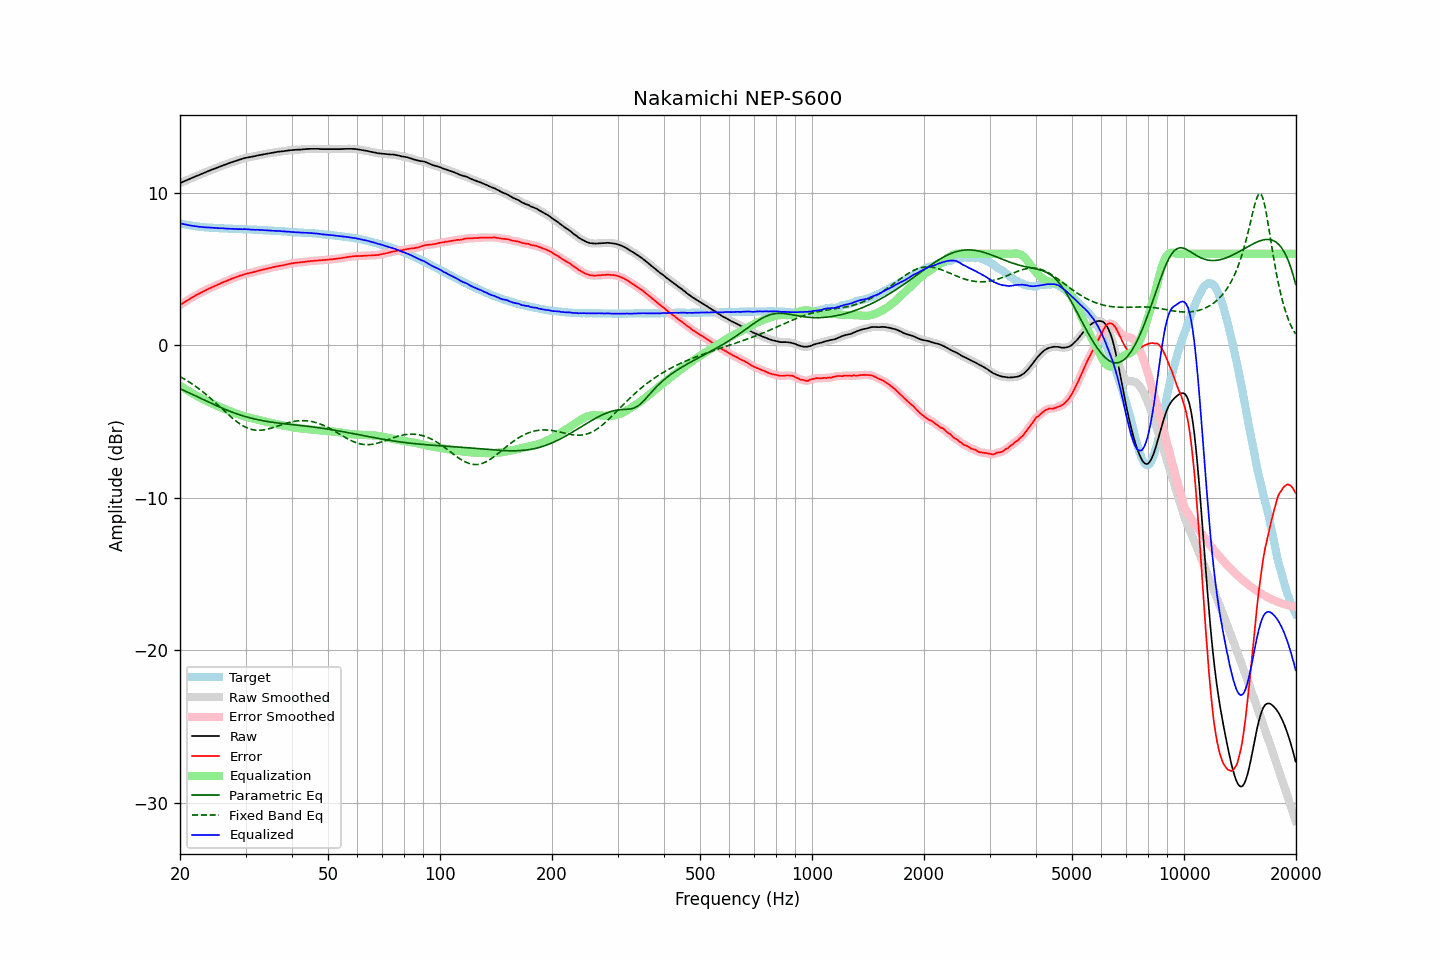

Values plotted in this chart, from the file beside it:
frequency, raw, error, smoothed, error_smoothed, equalization, parametric_eq, fixed_band_eq, equalized_raw, equalized_smoothed, target
20.00, 10.64, 2.64, 10.64, 2.64, -2.64, -2.84, -2.05, 8.00, 8.00, 8.00
20.20, 10.68, 2.71, 10.69, 2.71, -2.71, -2.89, -2.11, 7.97, 7.98, 7.97
20.40, 10.73, 2.78, 10.73, 2.78, -2.78, -2.94, -2.17, 7.95, 7.95, 7.95
20.61, 10.77, 2.84, 10.77, 2.84, -2.85, -2.99, -2.23, 7.92, 7.93, 7.93
20.81, 10.82, 2.91, 10.82, 2.91, -2.91, -3.03, -2.29, 7.91, 7.91, 7.91
21.02, 10.86, 2.97, 10.86, 2.97, -2.98, -3.08, -2.36, 7.88, 7.89, 7.89
21.23, 10.91, 3.04, 10.91, 3.04, -3.04, -3.13, -2.42, 7.87, 7.87, 7.87
21.44, 10.95, 3.10, 10.95, 3.10, -3.11, -3.18, -2.49, 7.85, 7.85, 7.85
21.66, 11.00, 3.17, 11.00, 3.17, -3.17, -3.23, -2.56, 7.83, 7.83, 7.83
21.87, 11.04, 3.23, 11.05, 3.23, -3.23, -3.28, -2.64, 7.82, 7.82, 7.82
22.09, 11.09, 3.30, 11.09, 3.29, -3.29, -3.33, -2.71, 7.81, 7.80, 7.80
22.31, 11.13, 3.35, 11.13, 3.35, -3.34, -3.38, -2.79, 7.79, 7.79, 7.79
22.54, 11.17, 3.39, 11.18, 3.40, -3.40, -3.43, -2.87, 7.77, 7.78, 7.78
22.76, 11.22, 3.46, 11.22, 3.45, -3.46, -3.48, -2.95, 7.77, 7.76, 7.77
22.99, 11.26, 3.51, 11.26, 3.51, -3.51, -3.53, -3.03, 7.75, 7.75, 7.76
23.22, 11.30, 3.56, 11.31, 3.56, -3.56, -3.58, -3.11, 7.74, 7.74, 7.75
23.45, 11.35, 3.62, 11.35, 3.61, -3.61, -3.63, -3.20, 7.74, 7.73, 7.73
23.69, 11.39, 3.67, 11.40, 3.67, -3.67, -3.68, -3.29, 7.73, 7.73, 7.72
23.92, 11.44, 3.72, 11.44, 3.72, -3.72, -3.73, -3.38, 7.73, 7.72, 7.72
24.16, 11.48, 3.77, 11.48, 3.77, -3.76, -3.78, -3.47, 7.72, 7.72, 7.71
24.40, 11.52, 3.81, 11.52, 3.81, -3.81, -3.83, -3.57, 7.71, 7.71, 7.71
24.65, 11.56, 3.86, 11.56, 3.86, -3.86, -3.87, -3.66, 7.70, 7.70, 7.70
24.89, 11.60, 3.90, 11.60, 3.91, -3.91, -3.92, -3.76, 7.69, 7.69, 7.70
25.14, 11.64, 3.95, 11.64, 3.95, -3.96, -3.97, -3.85, 7.69, 7.69, 7.69
25.39, 11.68, 4.00, 11.68, 4.00, -4.00, -4.02, -3.95, 7.68, 7.68, 7.68
25.65, 11.72, 4.04, 11.73, 4.05, -4.05, -4.06, -4.05, 7.67, 7.68, 7.68
25.91, 11.77, 4.10, 11.77, 4.10, -4.09, -4.11, -4.15, 7.68, 7.67, 7.67
26.16, 11.81, 4.15, 11.81, 4.14, -4.14, -4.15, -4.24, 7.67, 7.67, 7.67
26.43, 11.84, 4.18, 11.85, 4.18, -4.19, -4.20, -4.34, 7.66, 7.66, 7.67
26.69, 11.88, 4.23, 11.88, 4.23, -4.23, -4.24, -4.44, 7.65, 7.65, 7.65
26.96, 11.92, 4.27, 11.92, 4.27, -4.27, -4.28, -4.53, 7.65, 7.65, 7.65
27.23, 11.96, 4.32, 11.96, 4.32, -4.31, -4.32, -4.63, 7.65, 7.65, 7.64
27.50, 12.00, 4.36, 12.00, 4.36, -4.36, -4.36, -4.72, 7.65, 7.64, 7.64
27.77, 12.03, 4.39, 12.04, 4.40, -4.40, -4.40, -4.81, 7.64, 7.64, 7.64
28.05, 12.07, 4.44, 12.07, 4.44, -4.44, -4.44, -4.89, 7.63, 7.63, 7.63
28.33, 12.10, 4.47, 12.10, 4.47, -4.48, -4.48, -4.98, 7.63, 7.62, 7.63
28.62, 12.13, 4.51, 12.14, 4.51, -4.52, -4.51, -5.06, 7.62, 7.62, 7.63
28.90, 12.17, 4.56, 12.17, 4.55, -4.55, -4.55, -5.13, 7.62, 7.62, 7.61
29.19, 12.20, 4.59, 12.20, 4.59, -4.59, -4.58, -5.20, 7.61, 7.62, 7.61
29.48, 12.23, 4.62, 12.24, 4.63, -4.62, -4.62, -5.27, 7.61, 7.62, 7.61
29.78, 12.27, 4.66, 12.27, 4.66, -4.65, -4.65, -5.32, 7.62, 7.61, 7.61
30.08, 12.29, 4.68, 12.29, 4.69, -4.68, -4.68, -5.38, 7.61, 7.61, 7.61
30.38, 12.31, 4.71, 12.31, 4.71, -4.71, -4.71, -5.42, 7.60, 7.60, 7.60
30.68, 12.33, 4.74, 12.33, 4.74, -4.74, -4.74, -5.46, 7.60, 7.60, 7.60
30.99, 12.35, 4.76, 12.35, 4.76, -4.76, -4.77, -5.50, 7.59, 7.59, 7.59
31.30, 12.37, 4.78, 12.37, 4.78, -4.79, -4.79, -5.53, 7.58, 7.58, 7.59
31.61, 12.39, 4.81, 12.39, 4.81, -4.81, -4.82, -5.55, 7.58, 7.58, 7.58
31.93, 12.41, 4.83, 12.42, 4.84, -4.84, -4.84, -5.56, 7.57, 7.58, 7.58
32.24, 12.44, 4.87, 12.44, 4.87, -4.87, -4.87, -5.57, 7.58, 7.57, 7.58
32.57, 12.46, 4.90, 12.46, 4.89, -4.89, -4.89, -5.57, 7.57, 7.57, 7.56
32.89, 12.48, 4.92, 12.48, 4.92, -4.92, -4.91, -5.57, 7.56, 7.56, 7.56
33.22, 12.50, 4.94, 12.50, 4.95, -4.95, -4.93, -5.56, 7.56, 7.56, 7.56
33.55, 12.52, 4.98, 12.52, 4.97, -4.97, -4.95, -5.54, 7.55, 7.55, 7.55
33.89, 12.54, 5.00, 12.54, 5.00, -5.00, -4.97, -5.53, 7.54, 7.54, 7.54
34.23, 12.56, 5.02, 12.56, 5.03, -5.02, -4.99, -5.50, 7.54, 7.54, 7.54
34.57, 12.58, 5.05, 12.58, 5.05, -5.05, -5.00, -5.48, 7.53, 7.53, 7.53
34.92, 12.60, 5.08, 12.60, 5.07, -5.07, -5.02, -5.45, 7.53, 7.52, 7.53
35.27, 12.61, 5.09, 12.62, 5.10, -5.10, -5.04, -5.42, 7.51, 7.52, 7.52
35.62, 12.63, 5.12, 12.63, 5.12, -5.12, -5.05, -5.39, 7.51, 7.51, 7.51
35.97, 12.65, 5.15, 12.65, 5.15, -5.14, -5.07, -5.35, 7.51, 7.51, 7.51
... 635 more rows
